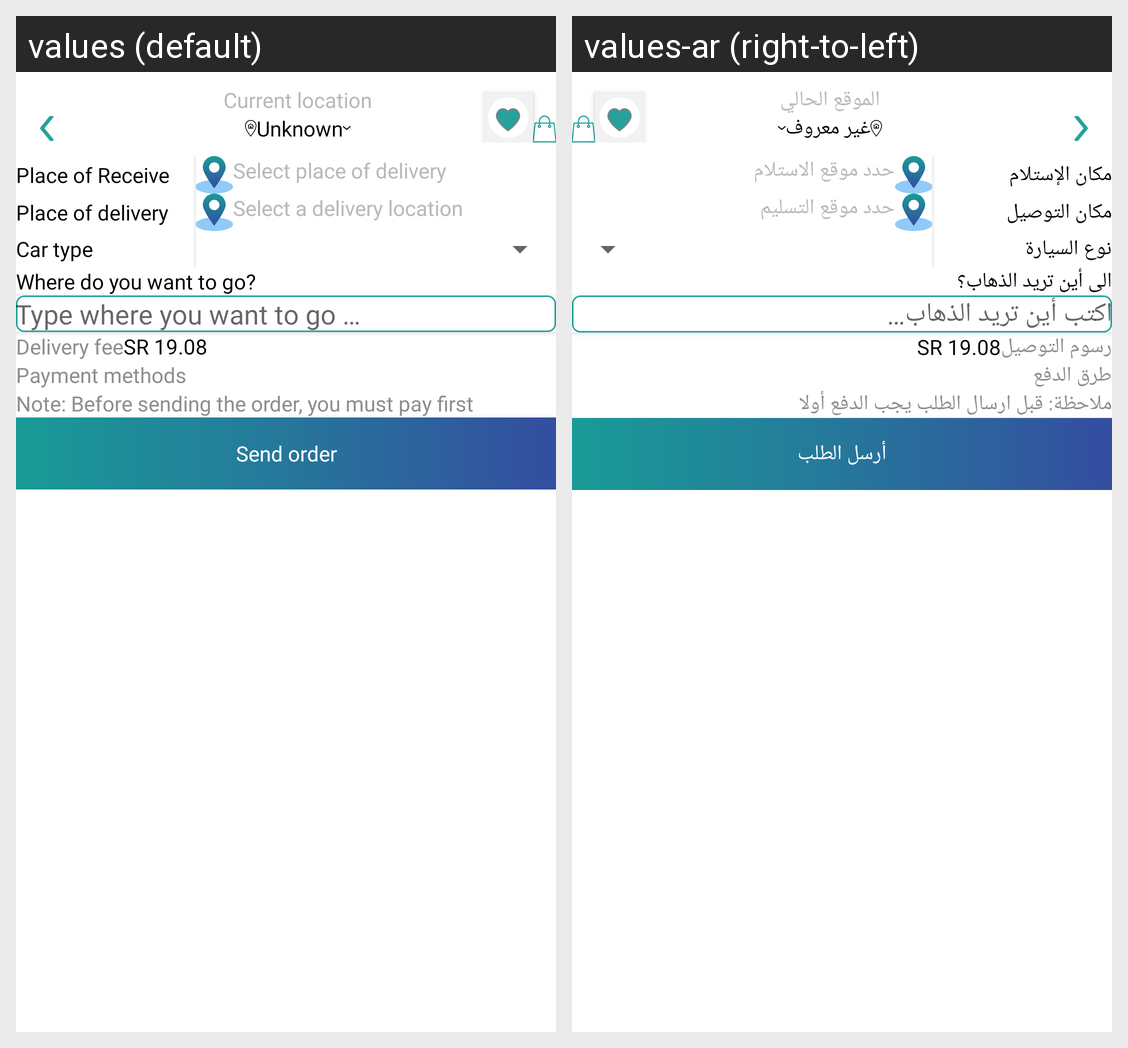

This grid shows one Android layout under two languages. Give, for every string resource on the screen, its name, the default text and each shown locale's text.
Android screen res/layout/activity_car_service.xml rendered under 2 locales, left to right: values (default), values-ar (right-to-left). Device: Nexus 5 (rendered at 1080×1920; each locale shown at half size, 540×960, under a caption strip naming it); theme AppTheme.
Strings drawn on this screen, with the default value and each locale's value (text and hints the layout hard-codes, and strings that could not be matched under every locale, appear in the picture but are not listed):

receive_place
  values: Place of Receive
  values-ar: مكان الإستلام

select_receive_place
  values: Select place of delivery
  values-ar: حدد موقع الاستلام

delivary_place
  values: Place of delivery
  values-ar: مكان التوصيل

select_delivary_place
  values: Select a delivery location
  values-ar: حدد موقع التسليم

car_type
  values: Car type
  values-ar: نوع السيارة

where_you_go
  values: Where do you want to go?
  values-ar: الى أين تريد الذهاب؟

write_where_you_go
  values: Type where you want to go …
  values-ar: اكتب أين تريد الذهاب…

delivery_charging
  values: Delivery fee
  values-ar: رسوم التوصيل

payment_way
  values: Payment methods
  values-ar: طرق الدفع

notice_pay
  values: Note: Before sending the order, you must pay first
  values-ar: ملاحظة: قبل ارسال الطلب يجب الدفع أولا

send_order
  values: Send order
  values-ar: أرسل الطلب

current_location
  values: Current location
  values-ar: الموقع الحالي

unknown
  values: Unknown
  values-ar: غير معروف
